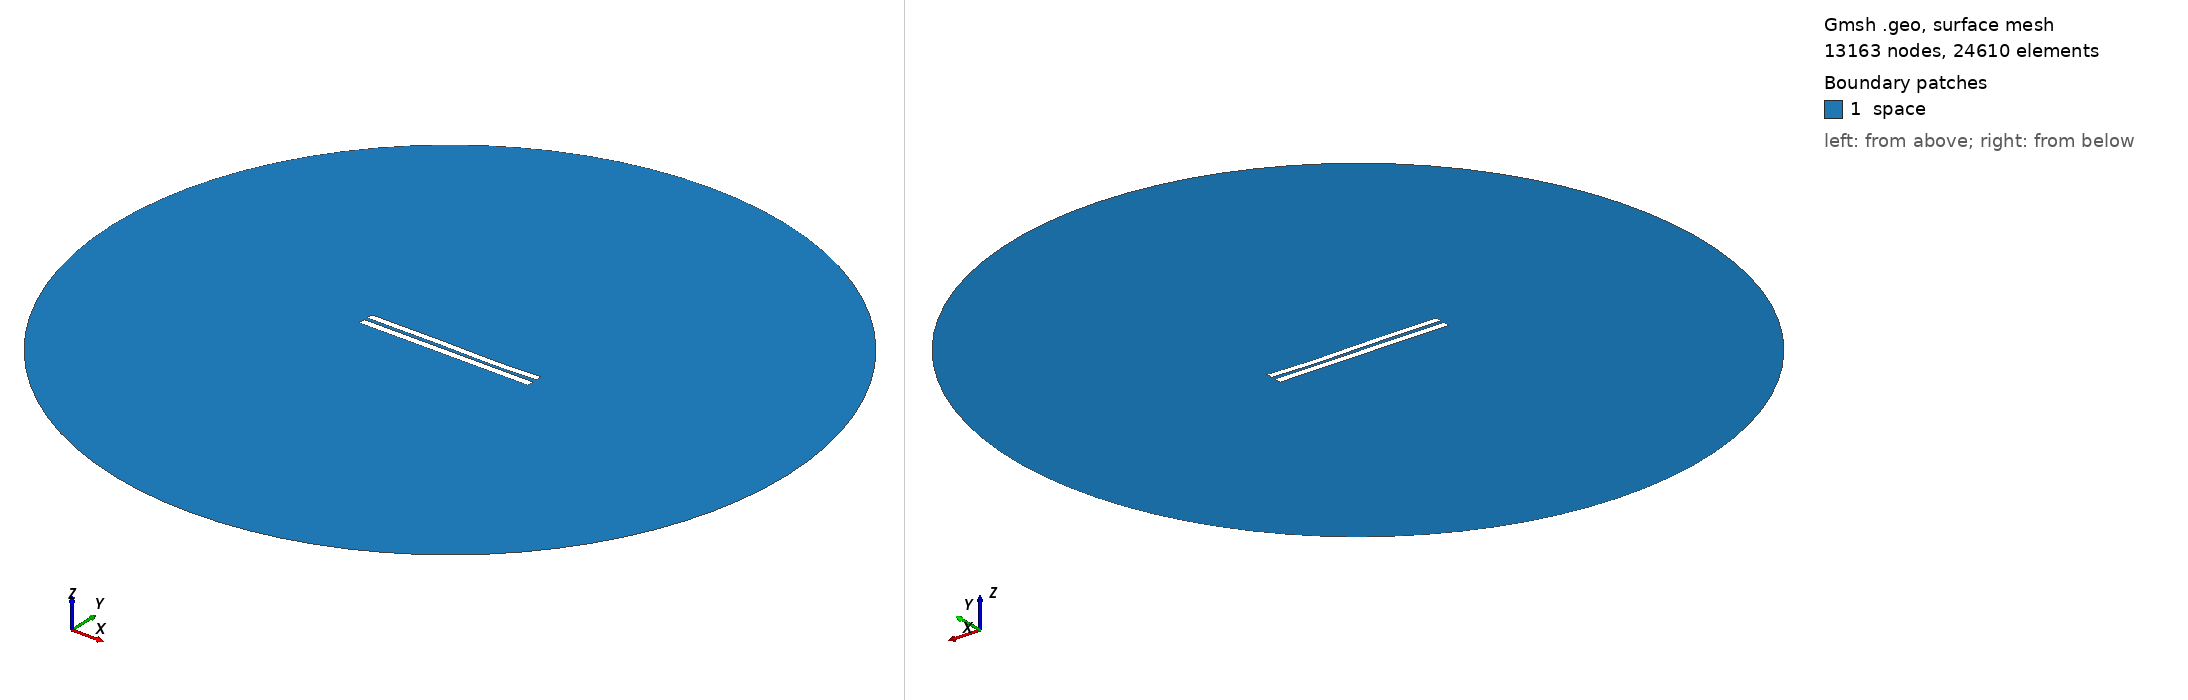

Gmsh geometry script, surface-meshed: 13163 nodes, 24610 surface elements. Boundary patches (legend numbers): 1 space. Left view from above one corner, right view from below the opposite corner. Legend entries are the model's physical surfaces. The drawing asked Gmsh for element sizes between 1% and 20% of the model's largest extent; the script's own settings can give other sizes.

=== 4547.geo (drawn) ===
//---------------------------------------
// Geometry kernel
//---------------------------------------

SetFactory("OpenCASCADE");



//---------------------------------------
// Parameters of the geometry
//---------------------------------------

// Overetch of the upper plate
overetch = 0.125;

// Distance between the plates
distance = 2.0;

// Discretization over the x axis (for the deformation)
nx = 50; 

// Length of the plate
L = 100 - overetch; 

// Number of modes
n = 4; 

// 1st mode coefficient
coeff(1) = -0.075;
beta(1) = 0.596864 * 3.1415926535 / L;

// 2nd mode coefficient
coeff(2) = -0.075;
beta(2) = 1.49418 * 3.1415926535 / L;

// 3rd mode coefficient
coeff(3) = 0.15;
beta(3) = 2.50025 * 3.1415926535 / L;

// 4th mode coefficient
coeff(4) = -0.075;
beta(4) = 3.49999 * 3.1415926535 / L;



//---------------------------------------
// Upper plate (deformed rectangle)
//---------------------------------------

// Coordiantes of the upper plate
xmin = -50;
xmax = 50 - overetch;

// Height of the upper plate
yheight = 4 - 2 * overetch;

// Indexes of the points
UpperID[] = {};
LowerID[] = {};
LeftID[] = {};
RightID[] = {};

// Point index
p = 1;

// Horizontal edges
For i In {1:nx}
    x = xmin + (i-1)*(xmax - xmin)/(nx-1);

    y_bottom = distance / 2 + overetch;
    For j In {1:n}
        C = (Cosh(beta(j)*L) + Cos(beta(j)*L)) / (Sinh(beta(j)*L) + Sin(beta(j)*L));
        y_bottom  = y_bottom + coeff(j) * (Cosh(beta(j)*(x+50)) - Cos(beta(j)*(x+50)) - C * (Sinh(beta(j)*(x+50)) - Sin(beta(j)*(x+50))));
    EndFor

    y_top = y_bottom + yheight;

    Point(p) = {x, y_top, 0, 1.0};
    UpperID[i] = p;
    p = p + 1;

    Point(p) = {x, y_bottom, 0, 1.0};
    LowerID[i] = p;
    p = p + 1;
EndFor

// Create point lists
UpperPts[] = {}; LowerPts[] = {};
For i In {1:nx}
  UpperPts[] += {UpperID[i]};
  LowerPts[] += {LowerID[i]};
EndFor

// Build splines
Spline(1) = {UpperPts[]};
Spline(2) = {LowerPts[]};
Line(3) = {LowerPts[nx-1], UpperPts[nx-1]};
Line(4) = {LowerPts[0], UpperPts[0]};

// Build the plane surface
Curve Loop(1) = {2, 3, -1, -4};
Plane Surface(1) = {1};



//---------------------------------------
// Lower plate (rectangle)
//---------------------------------------

// Vertices
Point(1001) = {-50, -1, 0, 1.0};
Point(1002) = { 50, -1, 0, 1.0};
Point(1003) = { 50,  -5, 0, 1.0};
Point(1004) = {-50,  -5, 0, 1.0};

// Edges
Line(5) = {1001, 1002};
Line(6) = {1002, 1003};
Line(7) = {1003, 1004};
Line(8) = {1004, 1001};

// Plane surface
Line Loop(2) = {5, 6, 7, 8};
Plane Surface(2) = {2}; 



//---------------------------------------
// Outer (fictious) boundary
//---------------------------------------

// Points
Point(1005) = {0, 0, 0};       // Center
Point(1006) = {200, 0, 0};     // Start point
Point(1007) = {0, 200, 0};     // 90 degrees
Point(1008) = {-200, 0, 0};    // 180 degrees
Point(1009) = {0, -200, 0};    // 270 degrees

// Circle arcs (each needs start, center, end)
Circle(9) = {1006, 1005, 1007};
Circle(10) = {1007, 1005, 1008};
Circle(11) = {1008, 1005, 1009};
Circle(12) = {1009, 1005, 1006};

// Plane surface for the entire domain
Curve Loop(3) = {9, 10, 11, 12};
Surface(3) = {3};

// Subtract the plates from the whole domain to obtain the actual domain where we want to solve the equations
BooleanDifference{ Surface{3}; Delete; }{ Surface{1}; Surface{2}; Delete; }




//---------------------------------------
// Transfinite Lines/Curves
//---------------------------------------

// Set the number of points on the boundaries
r = 7;

// Plates
Transfinite Curve {1, 2} = 50*r Using Progression 1;
Transfinite Curve {3, 4} = 2*r Using Progression 1;
Transfinite Line {5, 7} = 50*r Using Progression 1;
Transfinite Line {6, 8} = 2*r Using Progression 1;

// Outer boundary
Transfinite Line {9, 10, 11, 12} = 20 Using Progression 1;



//---------------------------------------
// Physical groups
//---------------------------------------                

// Physical curves (boundaries)
Physical Line("force_segment", 10) = {2};
Physical Line("upper_plate", 11) = {1, 3, 4};
Physical Line("lower_plate", 12) = {5, 6, 7, 8};
Physical Line("boundary", 20) = {9, 10, 11, 12};

// Physical Surfaces
Physical Surface("space", 30) = {3};



//---------------------------------------
// 6. Generate the Mesh
//---------------------------------------

// 2D mesh generation
Mesh 2;
